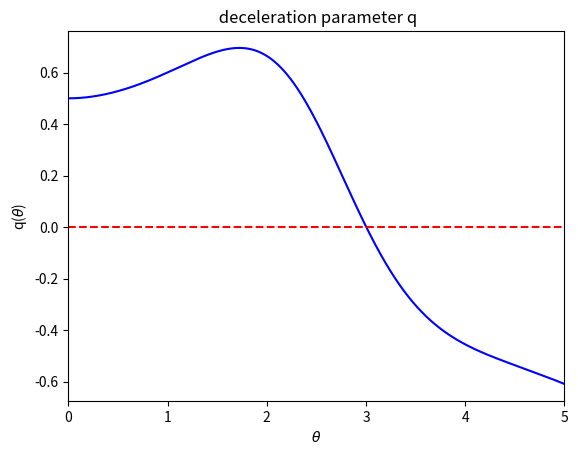

Generate this figure with matplotlib:
import numpy as np
import matplotlib.pyplot as plt
import scipy as sp


def v(theta, f_2):
    numerator = f_2 * np.pi ** 3 * (1 - np.cos(theta)) ** 3
    denominator = 8 * (1 - f_2) * (theta - np.sin(theta)) ** 3 + f_2 * np.pi ** 3 * (1 - np.cos(theta)) ** 3
    return numerator / denominator


def h(theta):
    return np.sin(theta) * (theta - np.sin(theta)) / (1 - np.cos(theta)) ** 2


def q(v, h, q_2):
    K = q_2 * v * h ** 2 / (1 - v + h * v) ** 2 - 2 * v * (1 - v) * (1 - h) ** 2 / (1 - v + h * v) ** 2
    return K

def q_2(theta):
    return (1 - np.cos(theta)) / np.sin(theta) ** 2


f_2 = 0.3
H_1 = 1
T = []
Q = []
Q_Q = []
for theta in np.arange(0.00001, 5, 0.001):
    V = v(theta, f_2)
    H = h(theta)
    Q2 = q_2(theta)
    Q.append(q(V, H, Q2))

    Q_Q.append(H_1 * (1 - V + V * H))
    T.append(theta)

plt.plot(T, Q, 'b')
#plt.plot(T, Q_Q, 'r')
plt.xlim(0, 5)
plt.axhline(y=0, color='r', linestyle='--')
plt.xlabel(r'$\theta$')
plt.ylabel(r'q($\theta$)')
plt.title(' deceleration parameter q')
plt.show()
